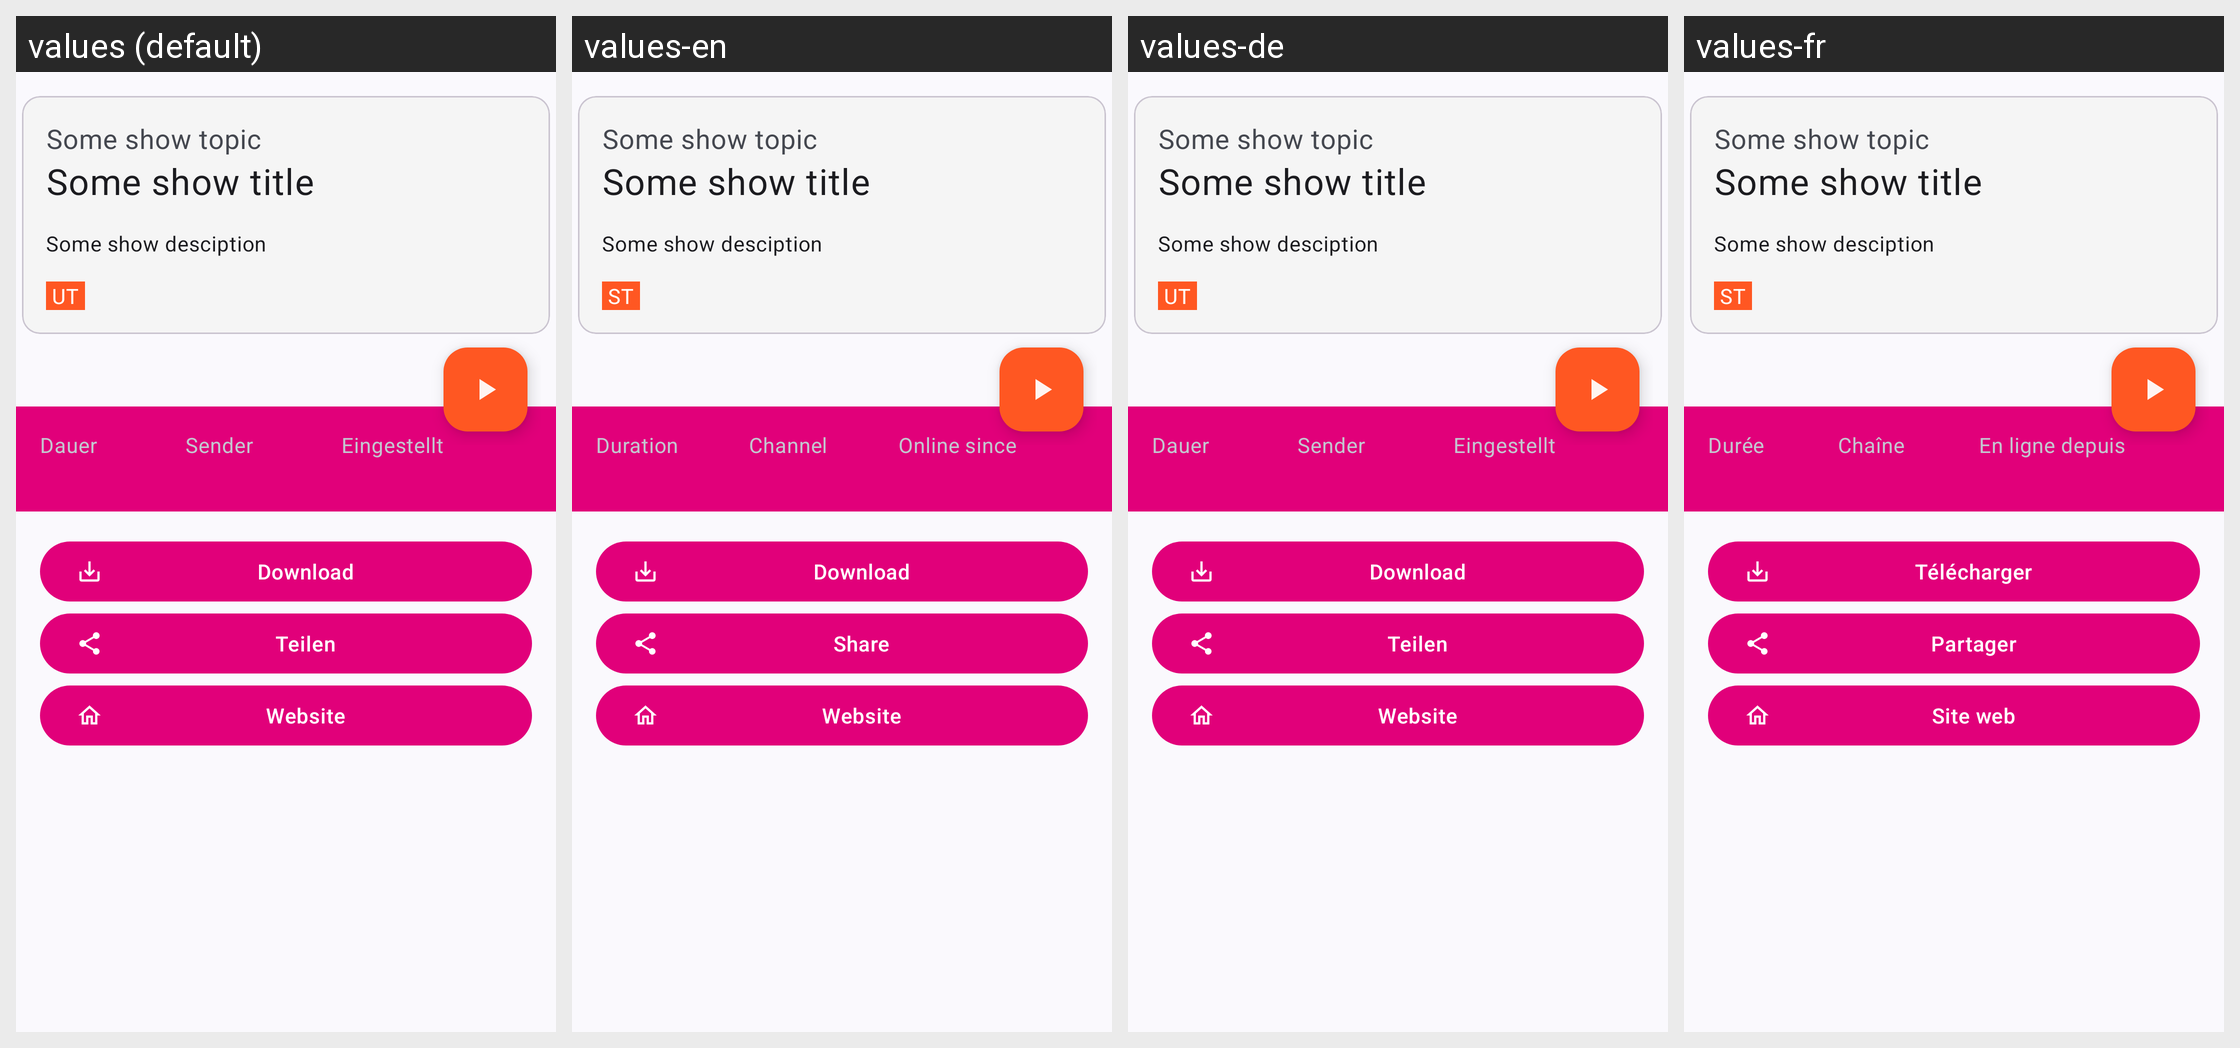

This grid shows one Android layout under several languages. Give, for every string resource on the screen, its name, the default text and each shown locale's text.
Android screen res/layout/fragment_mediathek_detail.xml rendered under 4 locales, left to right: values (default), values-en, values-de, values-fr. Device: Nexus 5 (rendered at 1080×1920; each locale shown at half size, 540×960, under a caption strip naming it); theme AppTheme.
Other locales in the repository, not shown: values-es, values-it.
Strings drawn on this screen, with the default value and each locale's value (text and hints the layout hard-codes, and strings that could not be matched under every locale, appear in the picture but are not listed):

fragment_mediathek_batch_subtitle
  values: UT
  values-en: ST
  values-de: UT
  values-fr: ST

fragment_mediathek_duration
  values: Dauer
  values-en: Duration
  values-de: Dauer
  values-fr: Durée

fragment_mediathek_channel
  values: Sender
  values-en: Channel
  values-de: Sender
  values-fr: Chaîne

fragment_mediathek_time
  values: Eingestellt
  values-en: Online since
  values-de: Eingestellt
  values-fr: En ligne depuis

fragment_mediathek_download
  values: Download
  values-en: Download
  values-de: Download
  values-fr: Télécharger

action_share
  values: Teilen
  values-en: Share
  values-de: Teilen
  values-fr: Partager

fragment_mediathek_website
  values: Website
  values-en: Website
  values-de: Website
  values-fr: Site web
